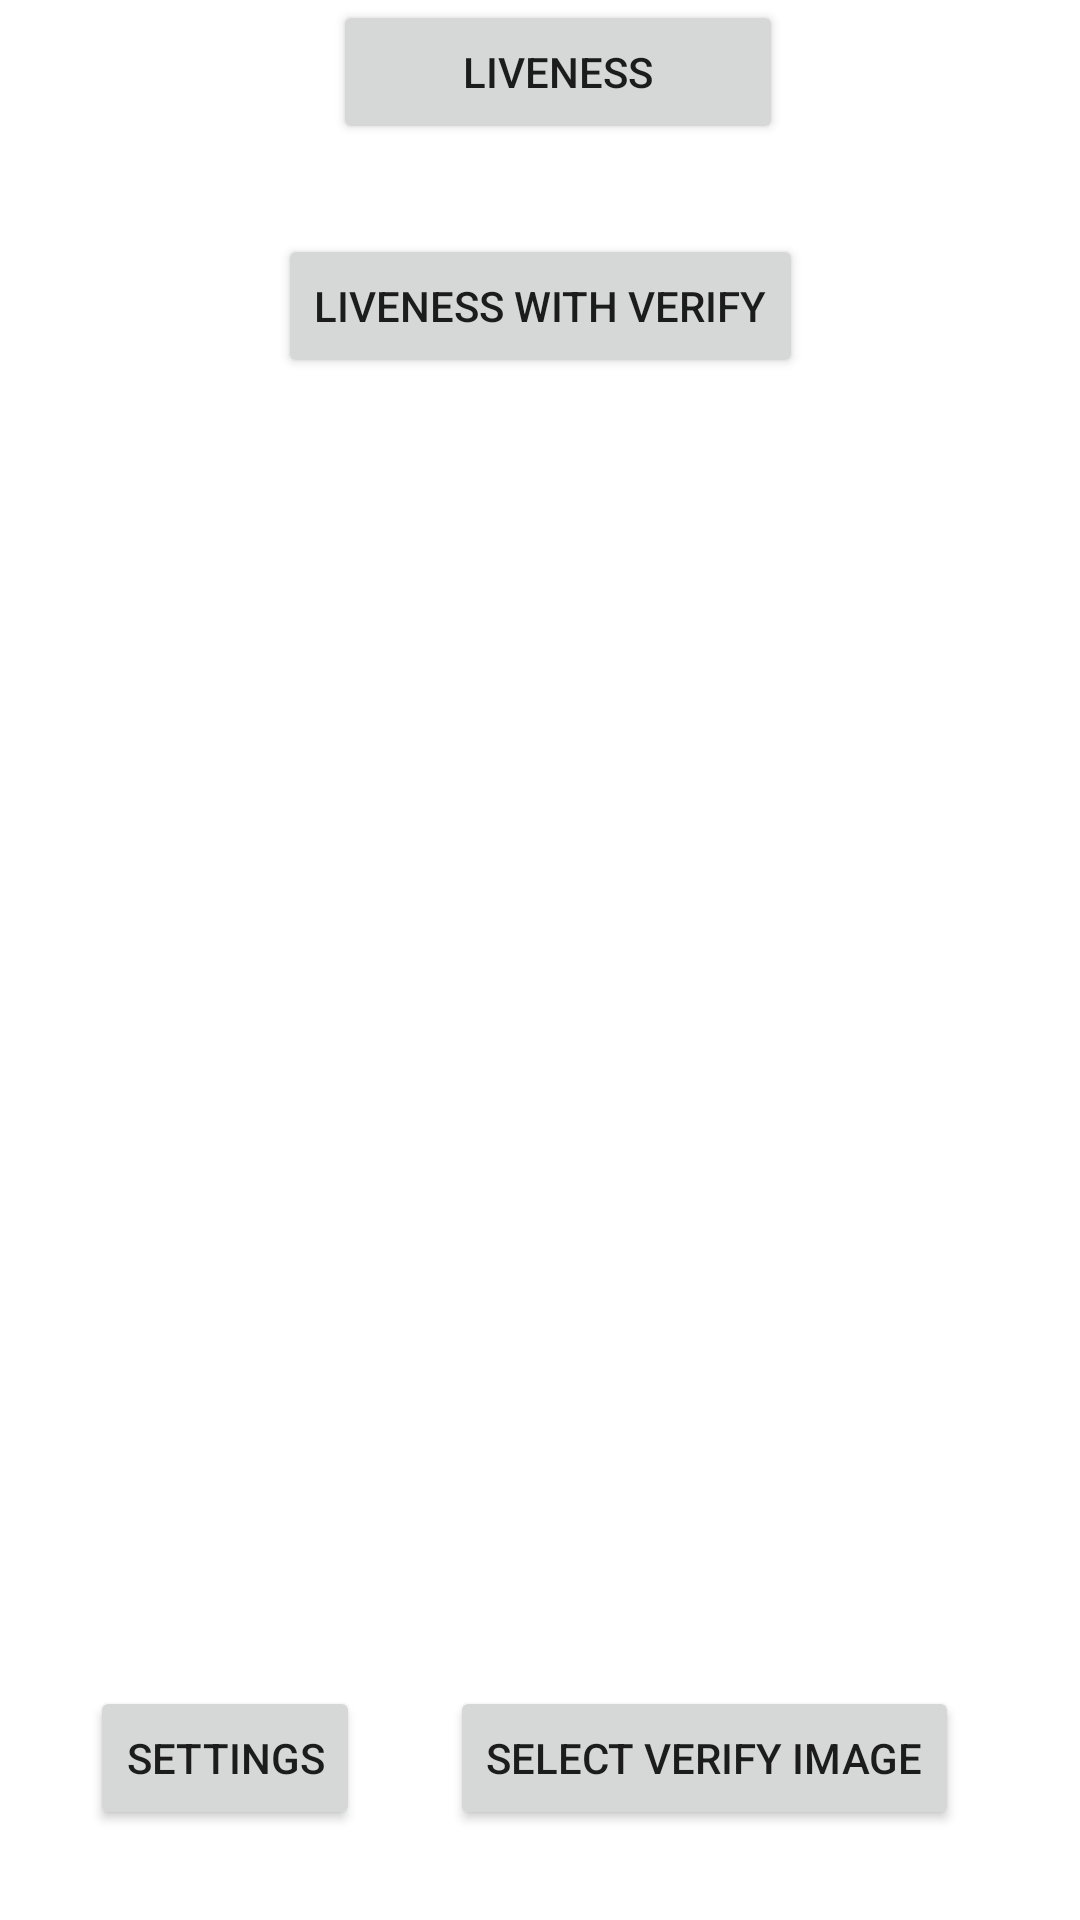

The Android layout XML behind this screen, and the referenced resources:
<!-- AndroidManifest.xml: application theme Theme.Identity -->
<!-- res/layout/app_activity_main.xml -->
<?xml version="1.0" encoding="utf-8"?>
<androidx.constraintlayout.widget.ConstraintLayout xmlns:android="http://schemas.android.com/apk/res/android"
    xmlns:app="http://schemas.android.com/apk/res-auto"
    xmlns:tools="http://schemas.android.com/tools"
    android:layout_width="match_parent"
    android:layout_height="match_parent">

    <Button
        android:id="@+id/settingsButton2"
        android:layout_width="wrap_content"
        android:layout_height="0dp"
        android:layout_marginStart="30dp"
        android:layout_marginBottom="30dp"
        android:onClick="onSettingsClick"
        android:text="Settings"
        app:layout_constraintBottom_toBottomOf="parent"
        app:layout_constraintStart_toStartOf="parent" />
    
     <Button
        android:id="@+id/selectVerifyImage"
        android:layout_width="wrap_content"
        android:layout_height="0dp"
        android:layout_marginStart="150dp"
        android:layout_marginBottom="30dp"
        android:onClick="onSelectVerifyImageClick"
        android:text="Select Verify Image"
        app:layout_constraintBottom_toBottomOf="parent"
        app:layout_constraintStart_toStartOf="parent" />

    <Button
        android:id="@+id/livenessButton"
        android:layout_width="150dp"
        android:layout_height="wrap_content"
        android:text="Liveness"
        app:layout_constraintEnd_toEndOf="parent"
        app:layout_constraintHorizontal_bias="0.528"
        app:layout_constraintStart_toStartOf="parent"
        tools:layout_editor_absoluteY="149dp" />

    <Button
        android:id="@+id/livenessVerifybutton"
        android:layout_width="wrap_content"
        android:layout_height="wrap_content"
        android:layout_marginTop="30dp"
        android:text="Liveness with Verify"
        app:layout_constraintEnd_toEndOf="parent"
        app:layout_constraintHorizontal_bias="0.5"
        app:layout_constraintStart_toStartOf="parent"
        app:layout_constraintTop_toBottomOf="@+id/livenessButton" />

    <ImageView
        android:id="@+id/imageView"
        android:layout_width="100dp"
        android:layout_height="100dp"
        android:layout_marginTop="30dp"
        android:scaleType="center"
        app:layout_constraintEnd_toEndOf="parent"
        app:layout_constraintHorizontal_bias="0.5"
        app:layout_constraintStart_toStartOf="parent"
        app:layout_constraintTop_toBottomOf="@+id/livenessVerifybutton" />

</androidx.constraintlayout.widget.ConstraintLayout>
<!-- resources referenced by this layout -->
<resources>
  <style name="Theme.Identity" parent="Theme.MaterialComponents.Light.NoActionBar">
          
          <item name="colorPrimary">@color/purple_500</item>
          <item name="colorPrimaryVariant">@color/purple_700</item>
          <item name="colorOnPrimary">@color/white</item>
          
          <item name="colorSecondary">@color/teal_200</item>
          <item name="colorSecondaryVariant">@color/teal_700</item>
          <item name="colorOnSecondary">@color/black</item>
          
          <item name="android:statusBarColor">?attr/colorOnPrimary</item>
      </style>
  <!-- not gathered from this repository: default colours our renderer supplied (Android Studio template values) -->
  <color name="purple_500">#FF6200EE</color>
  <color name="purple_700">#FF3700B3</color>
  <color name="teal_200">#FF03DAC5</color>
  <color name="teal_700">#FF018786</color>
  <color name="black">#FF000000</color>
  <color name="white">#FFFFFFFF</color>
</resources>
